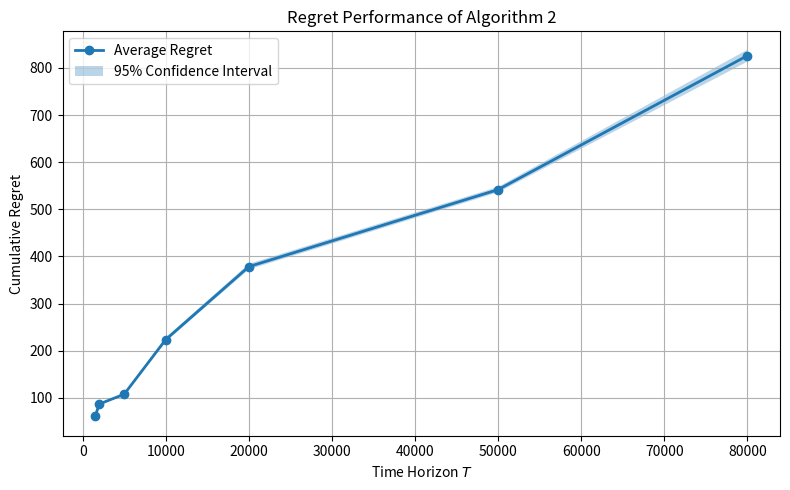
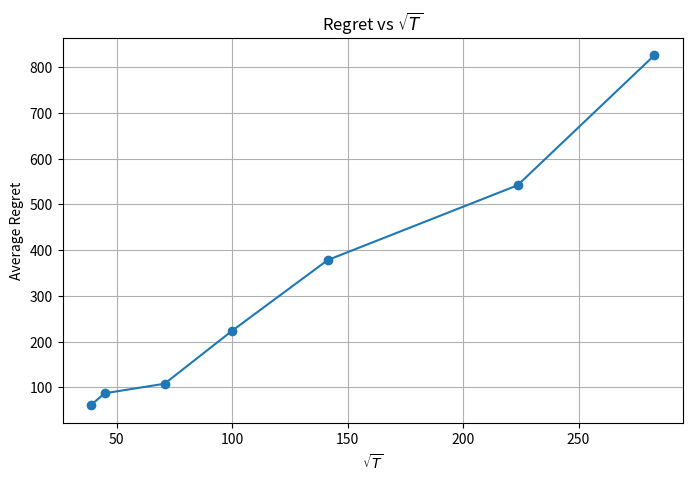

Python code for these plots, in order:
import numpy as np
import matplotlib.pyplot as plt
import scipy.stats as st

# =====================================================
# Reward Function
# =====================================================

def concave_f(x):
    return -(x - 0.6)**2 + 2

x_star = 0.6
f_star = concave_f(x_star)

# =====================================================
# Algorithm 2 Simulation
# =====================================================

def experiment1(T, noiselevel, interval):

    n_count = 0
    i_count = 0
    current_interval = interval.copy()

    regret = 0

    # -------------------------
    # Stage 1: Bisection Search
    # -------------------------

    while n_count + 2 * int(
        np.ceil(((3/2)**(4*i_count)) * (np.log(T))**2)
    ) <= T/3:

        i_count += 1

        sample_size = int(
            np.ceil(
                ((3/2)**(4*i_count))
                * (np.log(T))**2
            )
        )

        sample_left = (
            current_interval[0]
            + (1/3)*(current_interval[1]-current_interval[0])
        )

        sample_right = (
            current_interval[0]
            + (2/3)*(current_interval[1]-current_interval[0])
        )

        s1 = np.mean(
            np.random.normal(
                0,
                noiselevel,
                sample_size
            )
        )

        s2 = np.mean(
            np.random.normal(
                0,
                noiselevel,
                sample_size
            )
        )

        f1 = concave_f(sample_left) + s1
        f2 = concave_f(sample_right) + s2

        regret += (
            f_star - concave_f(sample_left)
        ) * sample_size

        regret += (
            f_star - concave_f(sample_right)
        ) * sample_size

        if f1 <= f2:
            current_interval = [
                sample_left,
                current_interval[1]
            ]
        else:
            current_interval = [
                current_interval[0],
                sample_right
            ]

        n_count += 2 * sample_size

    # -------------------------
    # Stage 2: Zero-order GD
    # -------------------------

    x = (
        current_interval[0]
        + current_interval[1]
    ) / 2

    m0 = 2
    j_count = 1

    while n_count + int(np.ceil(m0*j_count**2)) < T:

        h = j_count**(-0.5)

        m = int(np.ceil(m0*j_count**2))

        g_estimator = 0

        for _ in range(m):

            U = np.random.uniform(-1, 1)

            x_plus = np.clip(
                x + h*U,
                current_interval[0],
                current_interval[1]
            )

            x_minus = np.clip(
                x - h*U,
                current_interval[0],
                current_interval[1]
            )

            noisy_plus = (
                concave_f(x_plus)
                + np.random.normal(
                    0,
                    noiselevel
                )
            )

            noisy_minus = (
                concave_f(x_minus)
                + np.random.normal(
                    0,
                    noiselevel
                )
            )

            regret += (
                f_star - concave_f(x_plus)
            )

            regret += (
                f_star - concave_f(x_minus)
            )

            kernel = (15/4) * (5*U - 7*(U**3))

            g_estimator += (
                (noisy_plus - noisy_minus)
                * kernel
                / (2*h)
            )

        g_estimator /= m

        x = x + (1/j_count) * g_estimator

        x = np.clip(
            x,
            current_interval[0],
            current_interval[1]
        )

        n_count += 2*m
        j_count += 1

    # -------------------------
    # Exploitation Phase
    # -------------------------

    regret += (
        f_star - concave_f(x)
    ) * (T - n_count)

    result_estimator = (
        concave_f(x)
        + np.mean(
            np.random.normal(
                0,
                noiselevel,
                max(1, T-n_count)
            )
        )
    )

    return result_estimator, regret


# =====================================================
# Generate Regret Curve
# =====================================================

T_values = [
    1500,
    2000,
    5000,
    10000,
    20000,
    50000,
    80000
]

mean_regret = []
lower_ci = []
upper_ci = []

for T in T_values:

    regret_samples = []

    for _ in range(50):

        _, regret = experiment1(
            T=T,
            noiselevel=0.25,
            interval=[0,1]
        )

        regret_samples.append(regret)

    regret_samples = np.array(regret_samples)

    avg_regret = np.mean(regret_samples)

    ci_low, ci_high = st.t.interval(
        confidence=0.95,
        df=len(regret_samples)-1,
        loc=avg_regret,
        scale=st.sem(regret_samples)
    )

    mean_regret.append(avg_regret)
    lower_ci.append(ci_low)
    upper_ci.append(ci_high)

# =====================================================
# Plot
# =====================================================

plt.figure(figsize=(8,5))

plt.plot(
    T_values,
    mean_regret,
    marker='o',
    linewidth=2,
    label='Average Regret'
)

plt.fill_between(
    T_values,
    lower_ci,
    upper_ci,
    alpha=0.3,
    label='95% Confidence Interval'
)

plt.xlabel('Time Horizon $T$')
plt.ylabel('Cumulative Regret')
plt.title('Regret Performance of Algorithm 2')

plt.legend()
plt.grid(True)

plt.tight_layout()

plt.savefig(
    'regret_curve.png',
    dpi=300
)

plt.show()

plt.figure(figsize=(8,5))

plt.plot(
    np.sqrt(T_values),
    mean_regret,
    marker='o'
)

plt.xlabel(r'$\sqrt{T}$')
plt.ylabel('Average Regret')
plt.title(r'Regret vs $\sqrt{T}$')

plt.grid(True)
plt.show()
